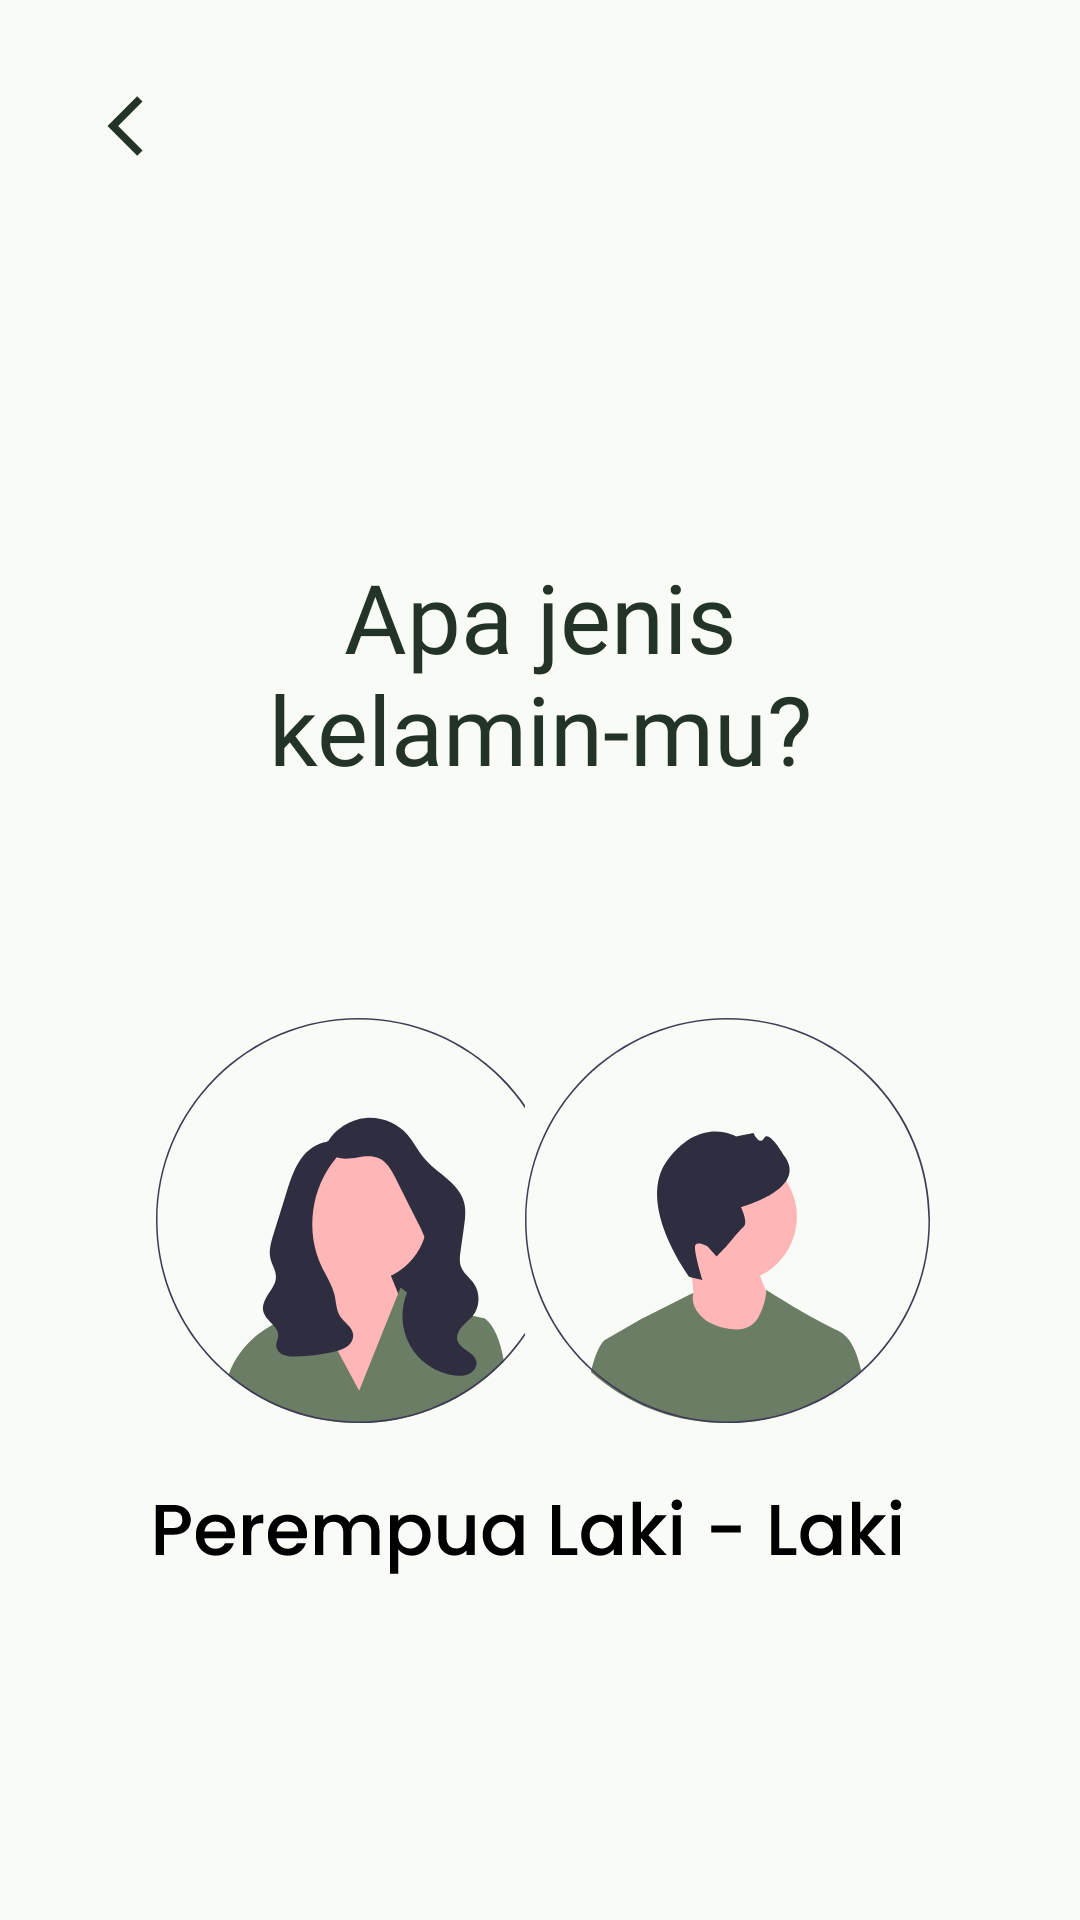

This screen was rendered from an Android layout file. Write that file and the resources it references.
<!-- AndroidManifest.xml: application theme Theme.Fatless -->
<!-- res/layout/activity_gender.xml -->
<?xml version="1.0" encoding="utf-8"?>
<androidx.constraintlayout.widget.ConstraintLayout xmlns:android="http://schemas.android.com/apk/res/android"
    xmlns:app="http://schemas.android.com/apk/res-auto"
    xmlns:tools="http://schemas.android.com/tools"
    android:layout_width="match_parent"
    android:layout_height="match_parent"
    android:background="@color/baby_powder"
    tools:context=".ui.GenderActivity">

    <ImageView
        android:id="@+id/btn_back"
        android:layout_width="wrap_content"
        android:layout_height="wrap_content"
        android:layout_marginStart="30dp"
        android:layout_marginTop="30dp"
        app:layout_constraintStart_toStartOf="parent"
        app:layout_constraintTop_toTopOf="parent"
        app:srcCompat="@drawable/back" />

    <TextView
        android:id="@+id/tv_questionGender"
        android:layout_width="0dp"
        android:layout_height="wrap_content"
        android:layout_marginStart="45dp"
        android:layout_marginTop="130dp"
        android:layout_marginEnd="45dp"
        android:fontFamily="@font/poppins_bold"
        android:text="@string/gender_question"
        android:textAlignment="center"
        android:textColor="@color/pine_tree_dark"
        android:textSize="32sp"
        app:layout_constraintEnd_toEndOf="parent"
        app:layout_constraintStart_toStartOf="parent"
        app:layout_constraintTop_toBottomOf="@+id/btn_back" />

    <ImageButton
        android:id="@+id/btn_female"
        android:layout_width="wrap_content"
        android:layout_height="wrap_content"
        android:layout_marginStart="50dp"
        android:layout_marginTop="75dp"
        android:background="@color/baby_powder"
        app:layout_constraintStart_toStartOf="parent"
        app:layout_constraintTop_toBottomOf="@+id/tv_questionGender"
        app:srcCompat="@drawable/female_button" />

    <ImageButton
        android:id="@+id/btn_male"
        android:layout_width="wrap_content"
        android:layout_height="wrap_content"
        android:layout_marginTop="75dp"
        android:layout_marginEnd="50dp"
        app:layout_constraintEnd_toEndOf="parent"
        android:background="@color/baby_powder"
        app:layout_constraintTop_toBottomOf="@+id/tv_questionGender"
        app:srcCompat="@drawable/male_button" />

</androidx.constraintlayout.widget.ConstraintLayout>
<!-- resources referenced by this layout -->
<resources>
  <color name="baby_powder">#F8FBF6</color>
  <color name="pine_tree_dark">#233328</color>
  <!-- drawable back (drawable) -->
  <vector xmlns:android="http://schemas.android.com/apk/res/android"
      android:width="24dp"
      android:height="24dp"
      android:viewportWidth="24"
      android:viewportHeight="24">
    <group>
      <clip-path
          android:pathData="M0,0h24v24h-24z"/>
      <path
          android:pathData="M17.51,3.87L15.73,2.1L5.84,12L15.74,21.9L17.51,20.13L9.38,12L17.51,3.87Z"
          android:fillColor="#233328"/>
    </group>
  </vector>
  <!-- drawable female_button: vector/xml drawable (drawable, 10355 chars, omitted) -->
  <!-- drawable male_button: vector/xml drawable (drawable, 6265 chars, omitted) -->
  <string name="gender_question">Apa jenis kelamin-mu?</string>
  <style name="Theme.Fatless" parent="Theme.MaterialComponents.DayNight.DarkActionBar">
          
          <item name="colorPrimary">@color/pine_tree_light</item>
          <item name="colorPrimaryVariant">@color/pine_tree_dark</item>
          <item name="colorOnPrimary">@color/baby_powder</item>
          
          <item name="colorSecondary">@color/xanadu</item>
          <item name="colorSecondaryVariant">@color/russian_green</item>
          <item name="colorOnSecondary">@color/baby_powder</item>
          
          <item name="android:statusBarColor">?attr/colorPrimaryVariant</item>
          
          <item name="android:forceDarkAllowed" tools:targetApi="q">false</item>
      </style>
  <color name="pine_tree_light">#27342A</color>
  <color name="xanadu">#6B7D64</color>
  <color name="russian_green">#74906E</color>
</resources>
